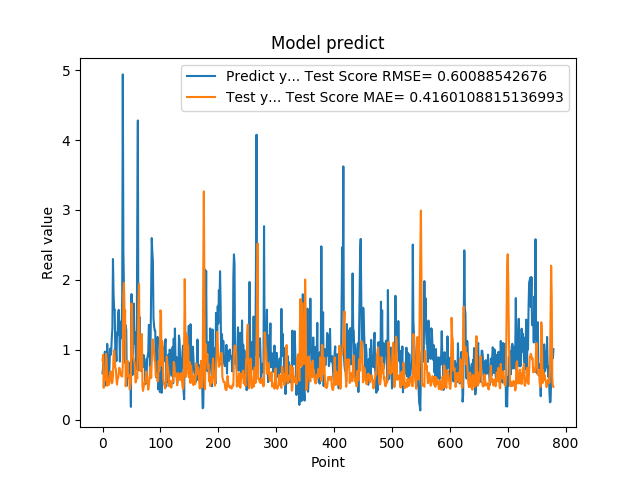

Data behind this chart, as committed beside it:
6.645399928092956543e-01, 8.510322565073797918e-01
7.571684122085571289e-01, 9.276379475783491646e-01
9.052469730377196155e-01, 4.555897018021725087e-01
6.141330003738403320e-01, 6.869020633509103080e-01
9.733130335807800293e-01, 6.373629278850692081e-01
4.894390106201171875e-01, 5.617070960980764527e-01
8.408679962158203125e-01, 9.428944960046106161e-01
6.755350232124328613e-01, 8.742397915588685509e-01
1.084153056144714355e+00, 4.856938948359147967e-01
9.314100146293641247e-01, 5.835829722920556906e-01
7.633988261222839355e-01, 5.207697488789140294e-01
5.357339978218078613e-01, 4.990481154913646300e-01
7.839810252189636230e-01, 6.345191466041300021e-01
1.015287995338439941e+00, 6.441153288076462147e-01
9.259430170059204102e-01, 6.922624582608788435e-01
9.717460274696348987e-01, 5.465574381812657867e-01
1.176299691200256348e+00, 5.192412189710695625e-01
1.307337045669555664e+00, 5.315999430690766525e-01
2.298435926437377930e+00, 6.309916197515126335e-01
1.808241009712219238e+00, 9.193785245771869397e-01
1.570945024490356445e+00, 9.929550781682119354e-01
1.578516006469726562e+00, 8.925634534481599047e-01
9.928810000419614479e-01, 7.424894443189518078e-01
1.017398953437805176e+00, 7.251598019710737697e-01
8.378469944000244141e-01, 5.761792534413968658e-01
1.246340990066528320e+00, 5.027880648139724240e-01
1.209630966186523438e+00, 5.793617717810575218e-01
1.519726991653442383e+00, 5.979188063869083081e-01
1.571495056152343750e+00, 6.696551571803762704e-01
1.278105020523071289e+00, 7.429044893175468234e-01
8.304439187049865723e-01, 6.988101596114211222e-01
1.402015686035156250e+00, 6.818781662876218785e-01
1.162554860115051270e+00, 6.255772540262457548e-01
1.253835797309875710e+00, 6.406433496384987825e-01
1.791844010353088379e+00, 6.158083229870400244e-01
4.939970970153808594e+00, 7.820858604191479602e-01
2.394351005554199219e+00, 1.818918083878927838e+00
1.886527061462402344e+00, 1.957973400488170812e+00
9.099829792976381615e-01, 1.400671081570160403e+00
8.112999796867370605e-01, 1.567528261991709471e+00
1.351788043975830078e+00, 4.789303164286434211e-01
1.283630967140197754e+00, 5.889206496687405812e-01
4.846229851245880127e-01, 6.368368290170870472e-01
8.322510123252868652e-01, 8.440062869485659425e-01
5.959370136260986328e-01, 6.427628919823752396e-01
6.860110163688659668e-01, 6.165373534344189554e-01
8.153510093688964844e-01, 6.395198651161438930e-01
6.998159885406494141e-01, 4.345107836995742989e-01
6.866139769554138184e-01, 4.954669831409381775e-01
1.826770007610321045e-01, 5.477967743025853320e-01
1.796682000160217507e+00, 1.662594865109448428e+00
7.204269766807556152e-01, 1.485243398597490661e+00
6.408870220184326172e-01, 9.410354128832991716e-01
1.001817584037780762e+00, 8.931674455872882223e-01
1.660804033279418945e+00, 8.613859846994670333e-01
1.085010051727295144e+00, 8.284459497144094353e-01
1.099555015563964844e+00, 7.496830376374274962e-01
1.254430413246154785e+00, 5.325154544921132382e-01
7.186369895935058594e-01, 5.639487616155841598e-01
8.902019858360290527e-01, 6.440595022948204518e-01
2.849014520645141602e+00, 5.926533397290808525e-01
... 719 more rows
